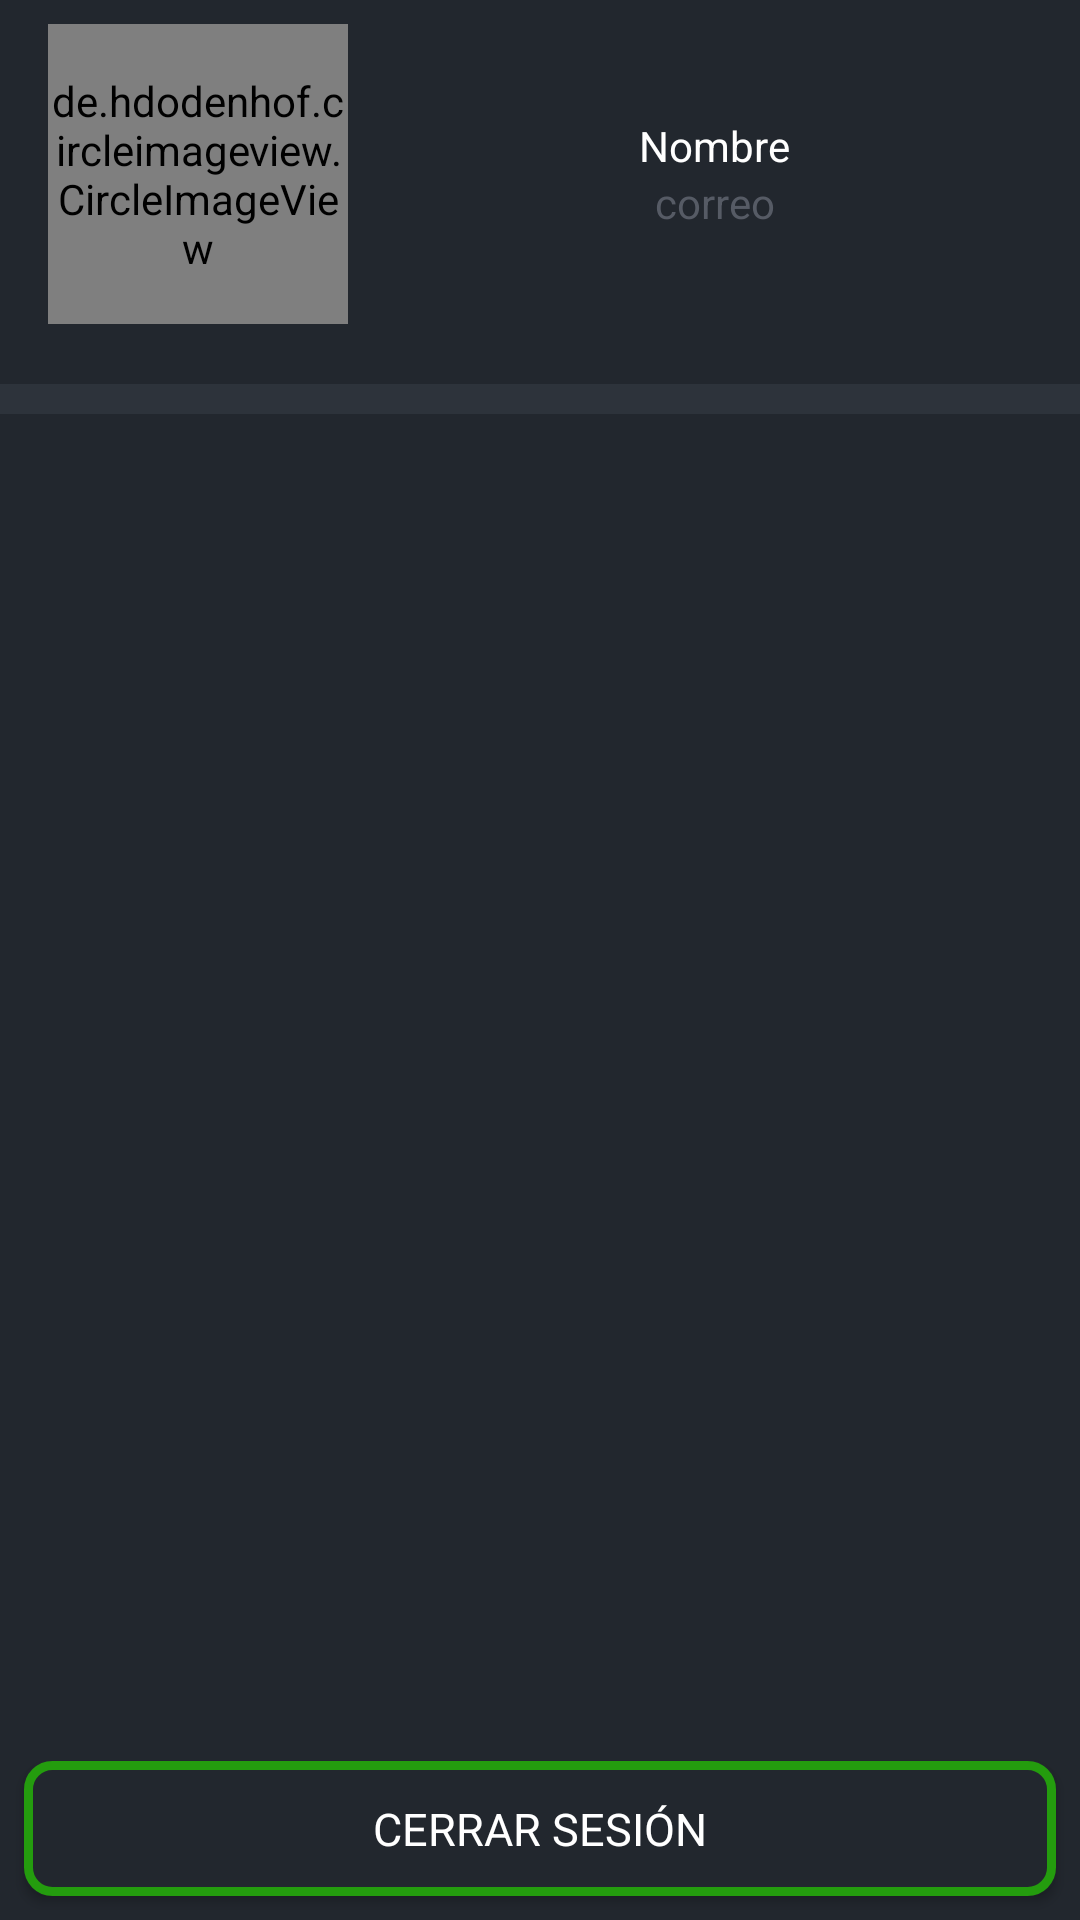

Here is an Android app screen rendered from its layout file. Give the layout XML and the strings, colors and styles it references.
<!-- AndroidManifest.xml: application theme Theme.MiNegocio -->
<!-- res/layout/fragment_perfil.xml -->
<?xml version="1.0" encoding="utf-8"?>
<androidx.constraintlayout.widget.ConstraintLayout xmlns:android="http://schemas.android.com/apk/res/android"
    xmlns:app="http://schemas.android.com/apk/res-auto"
    xmlns:tools="http://schemas.android.com/tools"
    android:layout_width="match_parent"
    android:layout_height="match_parent"
    android:background="@color/background"
    tools:context=".fragments.perfil.PerfilFragment">

    <LinearLayout
        android:id="@+id/primero"
        android:layout_width="match_parent"
        android:layout_height="wrap_content"
        android:layout_margin="8dp"
        android:orientation="horizontal"
        app:layout_constraintEnd_toEndOf="parent"
        app:layout_constraintStart_toStartOf="parent"
        app:layout_constraintTop_toTopOf="parent">

        <de.hdodenhof.circleimageview.CircleImageView
            android:id="@+id/perfil"
            android:layout_width="100dp"
            android:layout_height="100dp"
            android:layout_marginStart="8dp"
            android:layout_marginEnd="8dp"
            android:src="@drawable/logo"
            app:civ_border_color="@color/background_claro"
            app:civ_border_width="4dp" />

        <LinearLayout
            android:layout_width="match_parent"
            android:layout_height="wrap_content"
            android:layout_gravity="center_vertical"
            android:orientation="vertical">

            <TextView
                android:id="@+id/nombre"
                android:layout_width="match_parent"
                android:layout_height="wrap_content"
                android:layout_gravity="center_horizontal"
                android:gravity="center"
                android:text="Nombre"
                android:textColor="@color/white" />

            <TextView
                android:id="@+id/email"
                android:layout_width="wrap_content"
                android:layout_height="wrap_content"
                android:layout_gravity="center_horizontal"
                android:gravity="center"
                android:text="correo"
                android:textColor="@color/primary_text" />

        </LinearLayout>


    </LinearLayout>

    <View
        android:layout_width="fill_parent"
        android:layout_height="10dp"
        android:layout_marginTop="20dp"
        android:background="@color/background_claro"
        app:layout_constraintEnd_toEndOf="parent"
        app:layout_constraintStart_toStartOf="parent"
        app:layout_constraintTop_toBottomOf="@+id/primero" />


    <FrameLayout
        android:layout_width="match_parent"
        android:layout_height="wrap_content"
        app:layout_constraintBottom_toBottomOf="parent"
        app:layout_constraintEnd_toEndOf="parent"
        app:layout_constraintStart_toStartOf="parent">

        <androidx.appcompat.widget.AppCompatButton
            android:id="@+id/cerrar"
            android:layout_width="match_parent"
            android:layout_height="45dp"
            android:layout_margin="8dp"
            android:background="@drawable/button_verde"
            android:text="Cerrar Sesión"
            android:textColor="@color/white"
            android:textSize="15sp"
            app:layout_constraintBottom_toBottomOf="parent"
            app:layout_constraintEnd_toEndOf="parent"
            app:layout_constraintStart_toStartOf="parent" />

        <ProgressBar
            android:id="@+id/progressBarPerfil"
            android:layout_width="wrap_content"
            android:layout_height="wrap_content"
            android:layout_gravity="center"
            android:visibility="gone" />

    </FrameLayout>

</androidx.constraintlayout.widget.ConstraintLayout>
<!-- resources referenced by this layout -->
<resources>
  <color name="background">#22272E</color>
  <color name="background_claro">#2D333B</color>
  <color name="primary_text">#565B65</color>
  <color name="white">#ffff</color>
  <!-- drawable button_verde (drawable) -->
  <?xml version="1.0" encoding="utf-8"?>
  <shape xmlns:android="http://schemas.android.com/apk/res/android">
  
      <solid android:color="@color/background"/>
      <corners android:radius="8dp"/>
      <stroke
          android:width="3dp"
          android:color="@color/verde" />
  
  </shape>
  <!-- drawable logo: png bitmap (drawable, 43532 bytes) -->
  <style name="Theme.MiNegocio" parent="Theme.MaterialComponents.DayNight.NoActionBar">
          <item name="colorPrimary">@color/background</item>
          <item name="android:statusBarColor" tools:targetApi="l">@color/background</item>
          <item name="fontFamily">@font/roboto</item>
      </style>
  <color name="verde">#249C0E</color>
</resources>
